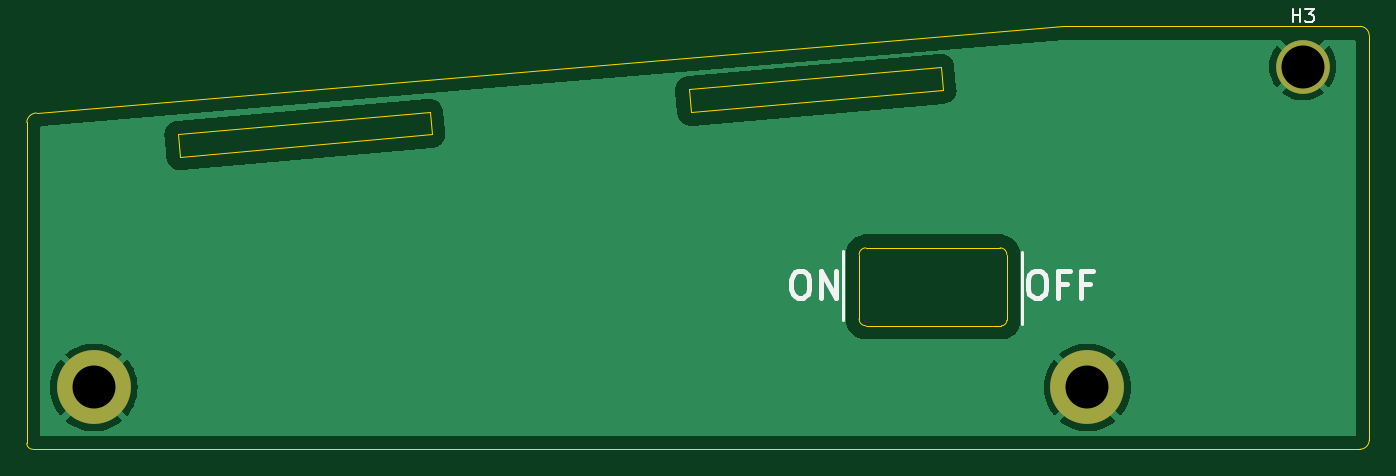
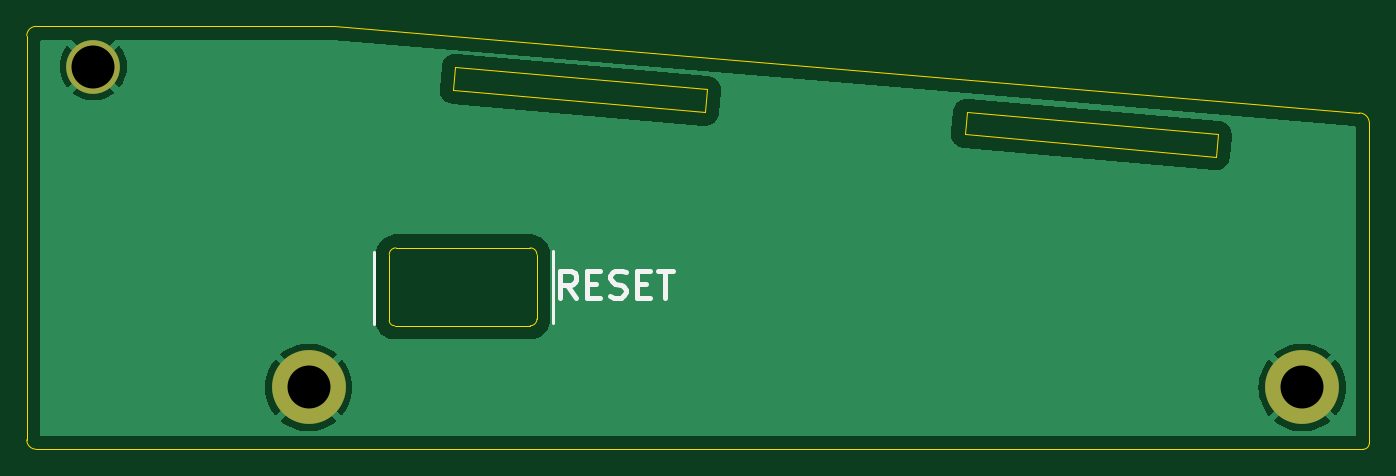
Circuit board: 11 layer files. Board 100.0 x 31.5 mm.
- bottom_copper: sides-B_Cu.gbr (23120 bytes)
- bottom_mask: sides-B_Mask.gbr (633 bytes)
- paste: sides-B_Paste.gbr (450 bytes)
- bottom_silk: sides-B_Silkscreen.gbr (2599 bytes)
- outline: sides-Edge_Cuts.gbr (1767 bytes)
- top_copper: sides-F_Cu.gbr (23120 bytes)
- top_mask: sides-F_Mask.gbr (633 bytes)
- paste: sides-F_Paste.gbr (450 bytes)
- top_silk: sides-F_Silkscreen.gbr (3473 bytes)
- drill: sides-NPTH.drl (267 bytes)
- drill: sides-PTH.drl (372 bytes)

=== bottom_copper: sides-B_Cu.gbr (23120 bytes, source omitted) ===
=== bottom_mask: sides-B_Mask.gbr ===
%TF.GenerationSoftware,KiCad,Pcbnew,7.0.10*%
%TF.CreationDate,2024-04-26T10:19:57+01:00*%
%TF.ProjectId,sides,73696465-732e-46b6-9963-61645f706362,rev?*%
%TF.SameCoordinates,Original*%
%TF.FileFunction,Soldermask,Bot*%
%TF.FilePolarity,Negative*%
%FSLAX46Y46*%
G04 Gerber Fmt 4.6, Leading zero omitted, Abs format (unit mm)*
G04 Created by KiCad (PCBNEW 7.0.10) date 2024-04-26 10:19:57*
%MOMM*%
%LPD*%
G01*
G04 APERTURE LIST*
%ADD10C,5.500000*%
%ADD11C,4.000000*%
G04 APERTURE END LIST*
D10*
%TO.C,H1*%
X82000000Y-73900000D03*
%TD*%
D11*
%TO.C,H3*%
X172050000Y-50000000D03*
%TD*%
D10*
%TO.C,H2*%
X156000000Y-73900000D03*
%TD*%
M02*

=== paste: sides-B_Paste.gbr ===
%TF.GenerationSoftware,KiCad,Pcbnew,7.0.10*%
%TF.CreationDate,2024-04-26T10:19:57+01:00*%
%TF.ProjectId,sides,73696465-732e-46b6-9963-61645f706362,rev?*%
%TF.SameCoordinates,Original*%
%TF.FileFunction,Paste,Bot*%
%TF.FilePolarity,Positive*%
%FSLAX46Y46*%
G04 Gerber Fmt 4.6, Leading zero omitted, Abs format (unit mm)*
G04 Created by KiCad (PCBNEW 7.0.10) date 2024-04-26 10:19:57*
%MOMM*%
%LPD*%
G01*
G04 APERTURE LIST*
G04 APERTURE END LIST*
M02*

=== bottom_silk: sides-B_Silkscreen.gbr ===
%TF.GenerationSoftware,KiCad,Pcbnew,7.0.10*%
%TF.CreationDate,2024-04-26T10:19:57+01:00*%
%TF.ProjectId,sides,73696465-732e-46b6-9963-61645f706362,rev?*%
%TF.SameCoordinates,Original*%
%TF.FileFunction,Legend,Bot*%
%TF.FilePolarity,Positive*%
%FSLAX46Y46*%
G04 Gerber Fmt 4.6, Leading zero omitted, Abs format (unit mm)*
G04 Created by KiCad (PCBNEW 7.0.10) date 2024-04-26 10:19:57*
%MOMM*%
%LPD*%
G01*
G04 APERTURE LIST*
%ADD10C,0.250000*%
%ADD11C,0.400000*%
G04 APERTURE END LIST*
D10*
X137800000Y-63700000D02*
X137800000Y-69100000D01*
X151100000Y-63800000D02*
X151100000Y-69200000D01*
D11*
X136104762Y-67204438D02*
X136771429Y-66252057D01*
X137247619Y-67204438D02*
X137247619Y-65204438D01*
X137247619Y-65204438D02*
X136485714Y-65204438D01*
X136485714Y-65204438D02*
X136295238Y-65299676D01*
X136295238Y-65299676D02*
X136200000Y-65394914D01*
X136200000Y-65394914D02*
X136104762Y-65585390D01*
X136104762Y-65585390D02*
X136104762Y-65871104D01*
X136104762Y-65871104D02*
X136200000Y-66061580D01*
X136200000Y-66061580D02*
X136295238Y-66156819D01*
X136295238Y-66156819D02*
X136485714Y-66252057D01*
X136485714Y-66252057D02*
X137247619Y-66252057D01*
X135247619Y-66156819D02*
X134580952Y-66156819D01*
X134295238Y-67204438D02*
X135247619Y-67204438D01*
X135247619Y-67204438D02*
X135247619Y-65204438D01*
X135247619Y-65204438D02*
X134295238Y-65204438D01*
X133533333Y-67109200D02*
X133247619Y-67204438D01*
X133247619Y-67204438D02*
X132771428Y-67204438D01*
X132771428Y-67204438D02*
X132580952Y-67109200D01*
X132580952Y-67109200D02*
X132485714Y-67013961D01*
X132485714Y-67013961D02*
X132390476Y-66823485D01*
X132390476Y-66823485D02*
X132390476Y-66633009D01*
X132390476Y-66633009D02*
X132485714Y-66442533D01*
X132485714Y-66442533D02*
X132580952Y-66347295D01*
X132580952Y-66347295D02*
X132771428Y-66252057D01*
X132771428Y-66252057D02*
X133152381Y-66156819D01*
X133152381Y-66156819D02*
X133342857Y-66061580D01*
X133342857Y-66061580D02*
X133438095Y-65966342D01*
X133438095Y-65966342D02*
X133533333Y-65775866D01*
X133533333Y-65775866D02*
X133533333Y-65585390D01*
X133533333Y-65585390D02*
X133438095Y-65394914D01*
X133438095Y-65394914D02*
X133342857Y-65299676D01*
X133342857Y-65299676D02*
X133152381Y-65204438D01*
X133152381Y-65204438D02*
X132676190Y-65204438D01*
X132676190Y-65204438D02*
X132390476Y-65299676D01*
X131533333Y-66156819D02*
X130866666Y-66156819D01*
X130580952Y-67204438D02*
X131533333Y-67204438D01*
X131533333Y-67204438D02*
X131533333Y-65204438D01*
X131533333Y-65204438D02*
X130580952Y-65204438D01*
X130009523Y-65204438D02*
X128866666Y-65204438D01*
X129438095Y-67204438D02*
X129438095Y-65204438D01*
M02*

=== outline: sides-Edge_Cuts.gbr ===
%TF.GenerationSoftware,KiCad,Pcbnew,7.0.10*%
%TF.CreationDate,2024-04-26T10:19:58+01:00*%
%TF.ProjectId,sides,73696465-732e-46b6-9963-61645f706362,rev?*%
%TF.SameCoordinates,Original*%
%TF.FileFunction,Profile,NP*%
%FSLAX46Y46*%
G04 Gerber Fmt 4.6, Leading zero omitted, Abs format (unit mm)*
G04 Created by KiCad (PCBNEW 7.0.10) date 2024-04-26 10:19:58*
%MOMM*%
%LPD*%
G01*
G04 APERTURE LIST*
%TA.AperFunction,Profile*%
%ADD10C,0.100000*%
%TD*%
G04 APERTURE END LIST*
D10*
X77000000Y-78050000D02*
G75*
G03*
X77450000Y-78500000I450000J0D01*
G01*
X77450000Y-78500000D02*
X176300000Y-78500000D01*
X139500000Y-63500000D02*
G75*
G03*
X139000000Y-64000000I0J-500000D01*
G01*
X177000000Y-47700000D02*
G75*
G03*
X176300000Y-47000000I-700000J0D01*
G01*
X77000000Y-78050000D02*
X77000000Y-54150000D01*
X176300000Y-78500000D02*
G75*
G03*
X177000000Y-77800000I0J700000D01*
G01*
X177000000Y-77800000D02*
X177000000Y-47700000D01*
X150000000Y-64000000D02*
G75*
G03*
X149500000Y-63500000I-500000J0D01*
G01*
X176300000Y-47000000D02*
X154150000Y-47000000D01*
X149600000Y-69300000D02*
X139500000Y-69300000D01*
X149600000Y-69300000D02*
G75*
G03*
X150000000Y-68900000I0J400000D01*
G01*
X139500000Y-63500000D02*
X149500000Y-63500000D01*
X139000000Y-68800000D02*
X139000000Y-64000000D01*
X77744975Y-53449957D02*
G75*
G03*
X77000001Y-54150000I25J-746443D01*
G01*
X150000000Y-64000000D02*
X150000000Y-68900000D01*
X145250000Y-51750000D02*
X126450000Y-53400000D01*
X126300000Y-51700000D01*
X145100000Y-50050000D01*
X145250000Y-51750000D01*
X77744975Y-53450000D02*
X154150000Y-47000000D01*
X107150000Y-55050000D02*
X88400000Y-56700000D01*
X88250000Y-55050000D01*
X107000000Y-53400000D01*
X107150000Y-55050000D01*
X139000000Y-68800000D02*
G75*
G03*
X139500000Y-69300000I500000J0D01*
G01*
M02*

=== top_copper: sides-F_Cu.gbr (23120 bytes, source omitted) ===
=== top_mask: sides-F_Mask.gbr ===
%TF.GenerationSoftware,KiCad,Pcbnew,7.0.10*%
%TF.CreationDate,2024-04-26T10:19:57+01:00*%
%TF.ProjectId,sides,73696465-732e-46b6-9963-61645f706362,rev?*%
%TF.SameCoordinates,Original*%
%TF.FileFunction,Soldermask,Top*%
%TF.FilePolarity,Negative*%
%FSLAX46Y46*%
G04 Gerber Fmt 4.6, Leading zero omitted, Abs format (unit mm)*
G04 Created by KiCad (PCBNEW 7.0.10) date 2024-04-26 10:19:57*
%MOMM*%
%LPD*%
G01*
G04 APERTURE LIST*
%ADD10C,5.500000*%
%ADD11C,4.000000*%
G04 APERTURE END LIST*
D10*
%TO.C,H1*%
X82000000Y-73900000D03*
%TD*%
D11*
%TO.C,H3*%
X172050000Y-50000000D03*
%TD*%
D10*
%TO.C,H2*%
X156000000Y-73900000D03*
%TD*%
M02*

=== paste: sides-F_Paste.gbr ===
%TF.GenerationSoftware,KiCad,Pcbnew,7.0.10*%
%TF.CreationDate,2024-04-26T10:19:57+01:00*%
%TF.ProjectId,sides,73696465-732e-46b6-9963-61645f706362,rev?*%
%TF.SameCoordinates,Original*%
%TF.FileFunction,Paste,Top*%
%TF.FilePolarity,Positive*%
%FSLAX46Y46*%
G04 Gerber Fmt 4.6, Leading zero omitted, Abs format (unit mm)*
G04 Created by KiCad (PCBNEW 7.0.10) date 2024-04-26 10:19:57*
%MOMM*%
%LPD*%
G01*
G04 APERTURE LIST*
G04 APERTURE END LIST*
M02*

=== top_silk: sides-F_Silkscreen.gbr ===
%TF.GenerationSoftware,KiCad,Pcbnew,7.0.10*%
%TF.CreationDate,2024-04-26T10:19:57+01:00*%
%TF.ProjectId,sides,73696465-732e-46b6-9963-61645f706362,rev?*%
%TF.SameCoordinates,Original*%
%TF.FileFunction,Legend,Top*%
%TF.FilePolarity,Positive*%
%FSLAX46Y46*%
G04 Gerber Fmt 4.6, Leading zero omitted, Abs format (unit mm)*
G04 Created by KiCad (PCBNEW 7.0.10) date 2024-04-26 10:19:57*
%MOMM*%
%LPD*%
G01*
G04 APERTURE LIST*
%ADD10C,0.250000*%
%ADD11C,0.400000*%
%ADD12C,0.150000*%
G04 APERTURE END LIST*
D10*
X137800000Y-68900000D02*
X137800000Y-63700000D01*
X151100000Y-69200000D02*
X151100000Y-63800000D01*
D11*
X134420299Y-65204438D02*
X134801252Y-65204438D01*
X134801252Y-65204438D02*
X134991728Y-65299676D01*
X134991728Y-65299676D02*
X135182204Y-65490152D01*
X135182204Y-65490152D02*
X135277442Y-65871104D01*
X135277442Y-65871104D02*
X135277442Y-66537771D01*
X135277442Y-66537771D02*
X135182204Y-66918723D01*
X135182204Y-66918723D02*
X134991728Y-67109200D01*
X134991728Y-67109200D02*
X134801252Y-67204438D01*
X134801252Y-67204438D02*
X134420299Y-67204438D01*
X134420299Y-67204438D02*
X134229823Y-67109200D01*
X134229823Y-67109200D02*
X134039347Y-66918723D01*
X134039347Y-66918723D02*
X133944109Y-66537771D01*
X133944109Y-66537771D02*
X133944109Y-65871104D01*
X133944109Y-65871104D02*
X134039347Y-65490152D01*
X134039347Y-65490152D02*
X134229823Y-65299676D01*
X134229823Y-65299676D02*
X134420299Y-65204438D01*
X136134585Y-67204438D02*
X136134585Y-65204438D01*
X136134585Y-65204438D02*
X137277442Y-67204438D01*
X137277442Y-67204438D02*
X137277442Y-65204438D01*
X152070175Y-65204438D02*
X152451128Y-65204438D01*
X152451128Y-65204438D02*
X152641604Y-65299676D01*
X152641604Y-65299676D02*
X152832080Y-65490152D01*
X152832080Y-65490152D02*
X152927318Y-65871104D01*
X152927318Y-65871104D02*
X152927318Y-66537771D01*
X152927318Y-66537771D02*
X152832080Y-66918723D01*
X152832080Y-66918723D02*
X152641604Y-67109200D01*
X152641604Y-67109200D02*
X152451128Y-67204438D01*
X152451128Y-67204438D02*
X152070175Y-67204438D01*
X152070175Y-67204438D02*
X151879699Y-67109200D01*
X151879699Y-67109200D02*
X151689223Y-66918723D01*
X151689223Y-66918723D02*
X151593985Y-66537771D01*
X151593985Y-66537771D02*
X151593985Y-65871104D01*
X151593985Y-65871104D02*
X151689223Y-65490152D01*
X151689223Y-65490152D02*
X151879699Y-65299676D01*
X151879699Y-65299676D02*
X152070175Y-65204438D01*
X154451128Y-66156819D02*
X153784461Y-66156819D01*
X153784461Y-67204438D02*
X153784461Y-65204438D01*
X153784461Y-65204438D02*
X154736842Y-65204438D01*
X156165414Y-66156819D02*
X155498747Y-66156819D01*
X155498747Y-67204438D02*
X155498747Y-65204438D01*
X155498747Y-65204438D02*
X156451128Y-65204438D01*
D12*
X171288095Y-46704819D02*
X171288095Y-45704819D01*
X171288095Y-46181009D02*
X171859523Y-46181009D01*
X171859523Y-46704819D02*
X171859523Y-45704819D01*
X172240476Y-45704819D02*
X172859523Y-45704819D01*
X172859523Y-45704819D02*
X172526190Y-46085771D01*
X172526190Y-46085771D02*
X172669047Y-46085771D01*
X172669047Y-46085771D02*
X172764285Y-46133390D01*
X172764285Y-46133390D02*
X172811904Y-46181009D01*
X172811904Y-46181009D02*
X172859523Y-46276247D01*
X172859523Y-46276247D02*
X172859523Y-46514342D01*
X172859523Y-46514342D02*
X172811904Y-46609580D01*
X172811904Y-46609580D02*
X172764285Y-46657200D01*
X172764285Y-46657200D02*
X172669047Y-46704819D01*
X172669047Y-46704819D02*
X172383333Y-46704819D01*
X172383333Y-46704819D02*
X172288095Y-46657200D01*
X172288095Y-46657200D02*
X172240476Y-46609580D01*
M02*

=== drill: sides-NPTH.drl ===
M48
; DRILL file {KiCad 7.0.10} date sex 26 abr 2024 10:19:54
; FORMAT={-:-/ absolute / inch / decimal}
; #@! TF.CreationDate,2024-04-26T10:19:54+01:00
; #@! TF.GenerationSoftware,Kicad,Pcbnew,7.0.10
; #@! TF.FileFunction,NonPlated,1,2,NPTH
FMAT,2
INCH
%
G90
G05
M30

=== drill: sides-PTH.drl ===
M48
; DRILL file {KiCad 7.0.10} date sex 26 abr 2024 10:19:54
; FORMAT={-:-/ absolute / inch / decimal}
; #@! TF.CreationDate,2024-04-26T10:19:54+01:00
; #@! TF.GenerationSoftware,Kicad,Pcbnew,7.0.10
; #@! TF.FileFunction,Plated,1,2,PTH
FMAT,2
INCH
; #@! TA.AperFunction,Plated,PTH,ComponentDrill
T1C0.1260
%
G90
G05
T1
X3.2283Y-2.9094
X6.1417Y-2.9094
X6.7736Y-1.9685
M30

